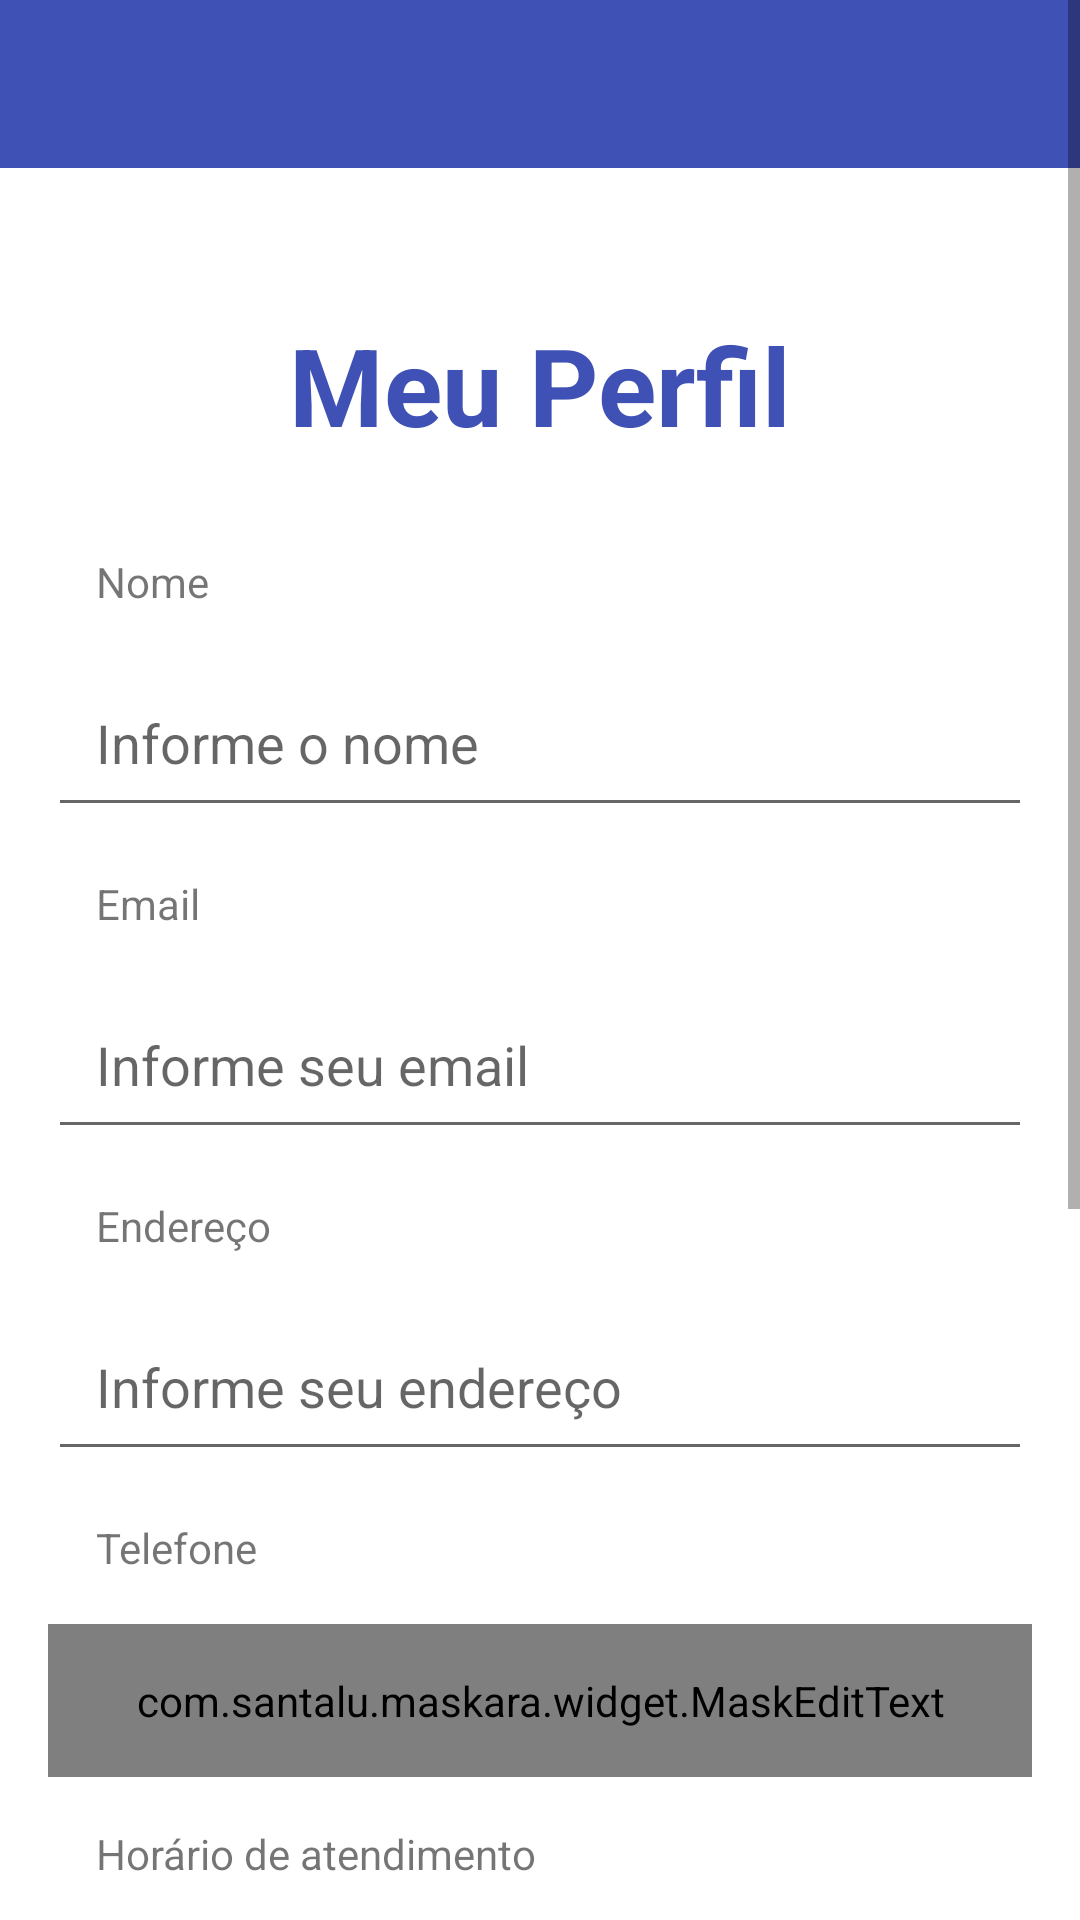

Produce the Android XML layout that renders to this screen, including the resource entries it uses.
<!-- AndroidManifest.xml: application theme Theme.AppVacina -->
<!-- res/layout/activity_meu_perfil_is.xml -->
<?xml version="1.0" encoding="utf-8"?>
<ScrollView
    xmlns:android="http://schemas.android.com/apk/res/android"
    xmlns:app="http://schemas.android.com/apk/res-auto"
    xmlns:tools="http://schemas.android.com/tools"
     android:layout_height="match_parent"
     android:layout_width="match_parent">


<LinearLayout
    android:layout_width="match_parent"
    android:layout_height="match_parent"
    android:orientation="vertical"
    tools:context=".view.MeuPerfilIS">

    <include
        android:id="@+id/includ3"
        layout="@layout/toolbar"
        android:layout_width="match_parent"
        android:layout_height="wrap_content" />


    <LinearLayout
        android:layout_width="match_parent"
        android:layout_height="match_parent"
        android:orientation="vertical"
        android:padding="16dp">

        <TextView
            android:id="@+id/textMeuPerfil"
            android:layout_width="match_parent"
            android:layout_height="wrap_content"
            android:layout_marginTop="16dp"
            android:padding="16dp"
            android:shadowColor="#3F51B5"
            android:text="@string/txtMeuPerfil"
            android:textAlignment="center"
            android:textColor="#3F51B5"
            android:textSize="36sp"
            android:textStyle="bold" />

        <TextView
            android:id="@+id/textView22"
            android:layout_width="match_parent"
            android:layout_height="wrap_content"
            android:padding="16dp"
            android:text="Nome" />

        <EditText
            android:id="@+id/editNomeUsuario"
            android:layout_width="match_parent"
            android:layout_height="wrap_content"
            android:ems="10"
            android:hint="Informe o nome"
            android:inputType="textPersonName"
            android:padding="16dp" />

        <TextView
            android:id="@+id/textView23"
            android:layout_width="match_parent"
            android:layout_height="wrap_content"
            android:padding="16dp"
            android:text="Email" />

        <EditText
            android:id="@+id/editEmailUsuario"
            android:layout_width="match_parent"
            android:layout_height="wrap_content"
            android:ems="10"
            android:hint="Informe seu email"
            android:inputType="textPersonName"
            android:padding="16dp" />

        <TextView
            android:id="@+id/textEndereco"
            android:layout_width="match_parent"
            android:layout_height="wrap_content"
            android:padding="16dp"
            android:text="Endereço" />

        <EditText
            android:id="@+id/editEndereco"
            android:layout_width="match_parent"
            android:layout_height="wrap_content"
            android:ems="10"
            android:hint="Informe seu endereço"
            android:inputType="textPersonName"
            android:padding="16dp" />

        <TextView
            android:id="@+id/textTelefone"
            android:layout_width="match_parent"
            android:layout_height="wrap_content"
            android:padding="16dp"
            android:text="Telefone" />

        <com.santalu.maskara.widget.MaskEditText
            android:id="@+id/editTelefone"
            android:layout_width="match_parent"
            android:layout_height="wrap_content"
            android:ems="10"
            android:hint="Informe seu telefone"
            android:inputType="phone"
            android:padding="16dp"
            app:mask=" (__) _________"
            app:maskCharacter="_"
            app:maskStyle="completable" />

        <TextView
            android:id="@+id/textHorario"
            android:layout_width="match_parent"
            android:layout_height="wrap_content"
            android:padding="16dp"
            android:text="Horário de atendimento" />

        <com.santalu.maskara.widget.MaskEditText
            android:id="@+id/editHorario"
            android:layout_width="match_parent"
            android:layout_height="wrap_content"
            android:ems="10"
            android:hint="Informe seu horário de atendimento"
            android:inputType="number"
            android:padding="16dp"
            app:mask="__:__ - __:__"
            app:maskCharacter="_"
            app:maskStyle="completable" />

        <TextView
            android:id="@+id/textView25"
            android:layout_width="match_parent"
            android:layout_height="wrap_content"
            android:padding="16dp"
            android:text="@string/txtEstado" />

        <Spinner
            android:id="@+id/editspinnerEstado"
            android:layout_width="match_parent"
            android:layout_height="wrap_content"
            android:minHeight="48dp"
            android:padding="16dp" />

        <TextView
            android:id="@+id/textView26"
            android:layout_width="match_parent"
            android:layout_height="wrap_content"
            android:padding="16dp"
            android:text="@string/txtMunicipio" />

        <Spinner
            android:id="@+id/editspinnerMunicipio"
            android:layout_width="match_parent"
            android:layout_height="wrap_content"
            android:minHeight="48dp"
            android:padding="16dp" />

        <Button
            android:id="@+id/button3"
            android:layout_width="match_parent"
            android:layout_height="wrap_content"
            android:layout_marginTop="16dp"
            android:onClick="editUsuarioSalvar"
            android:padding="16dp"
            android:text="Salvar" />

        <EditText
            android:id="@+id/edittipo"
            android:layout_width="match_parent"
            android:layout_height="wrap_content"
            android:ems="10"
            android:inputType="textPersonName"
            android:text="Name"
            android:visibility="invisible" />
    </LinearLayout>


</LinearLayout>

</ScrollView>
<!-- res/layout/toolbar.xml (included above) -->
<?xml version="1.0" encoding="utf-8"?>
<FrameLayout xmlns:android="http://schemas.android.com/apk/res/android"
    xmlns:app="http://schemas.android.com/apk/res-auto"
    android:layout_width="match_parent"
    android:layout_height="match_parent">

    <androidx.appcompat.widget.Toolbar
        android:id="@+id/toolbar"
        android:layout_width="match_parent"
        android:layout_height="wrap_content"
        android:background="@color/colorPrimary"
        android:minHeight="?attr/actionBarSize"
        android:theme="@style/Toolbar"
        app:subtitleTextColor="@color/white"
        app:titleTextColor="@color/white"
        app:popupTheme="@style/MyToolbarStyle"
        />

</FrameLayout>
<!-- resources referenced by this layout -->
<resources>
  <color name="colorPrimary">#3F51B5</color>
  <color name="white">#FFFFFFFF</color>
  <string name="txtEstado">Estado</string>
  <string name="txtMeuPerfil">Meu Perfil</string>
  <string name="txtMunicipio">Município</string>
  <style name="MyToolbarStyle" parent="ThemeOverlay.AppCompat.Light">
          <item name="android:colorBackground">@color/white</item>
          <item name="android:textColor">@color/black</item>
      </style>
  <style name="Toolbar" parent="Theme.AppCompat.NoActionBar">
  
  
      </style>
  <style name="Theme.AppVacina" parent="Theme.MaterialComponents.DayNight.NoActionBar">
          
          <item name="colorPrimary">@color/colorPrimary</item>
          <item name="colorPrimaryVariant">@color/purple_700</item>
          <item name="colorOnPrimary">@color/white</item>
          
          <item name="colorSecondary">@color/teal_200</item>
          <item name="colorSecondaryVariant">@color/teal_700</item>
          <item name="colorOnSecondary">@color/white</item>
          
          <item name="android:statusBarColor">?attr/colorPrimaryVariant</item>
  
  
          
  
      </style>
  <color name="black">#FF000000</color>
  <color name="purple_700">#FF3700B3</color>
  <color name="teal_200">#FF03DAC5</color>
  <color name="teal_700">#FF018786</color>
</resources>
